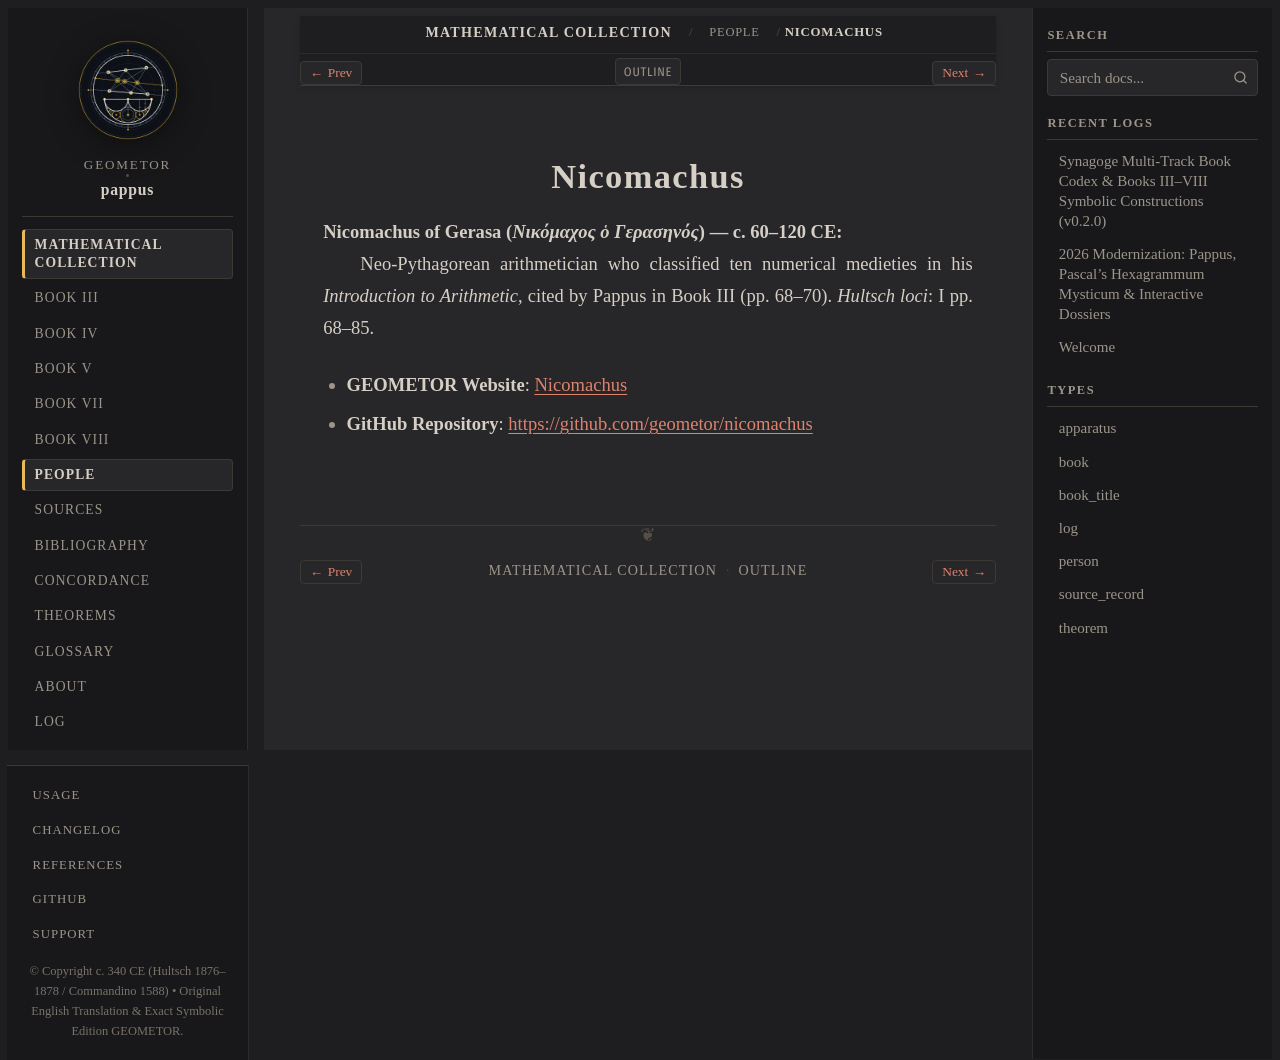

repository: geometor/pappus · page: synagoge/people/nicomachus.html · generator: sphinx

:type: person
:layout: book
:lifespan: Νικόμαχος ὁ Γερασηνός
:site_url: https://geometor.github.io/nicomachus/
:github_url: https://github.com/geometor/nicomachus
:excerpt: Nicomachus of Gerasa (Νικόμαχος ὁ Γερασηνός) — c. 60–120 CE

.. _person-nicomachus:

Nicomachus
==========

**Nicomachus of Gerasa** (*Νικόμαχος ὁ Γερασηνός*) — c. 60–120 CE
  Neo-Pythagorean arithmetician who classified ten numerical medieties in his *Introduction to Arithmetic*, cited by Pappus in Book III (pp. 68–70).
  *Hultsch loci*: I pp. 68–85.

* **GEOMETOR Website**: `Nicomachus <https://geometor.github.io/nicomachus/>`_
* **GitHub Repository**: `https://github.com/geometor/nicomachus <https://github.com/geometor/nicomachus>`_
